6-way image classification set "Dataset Rose" from GitHub (siddhesh0309/Flower-Doc); label vocabulary: black spot, downy mildew, fresh leaf, rose botrytis, rose crown gall, rose dying.

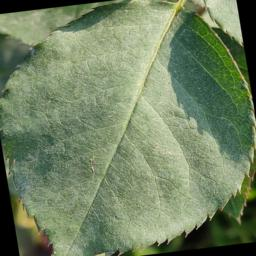
Label: fresh leaf

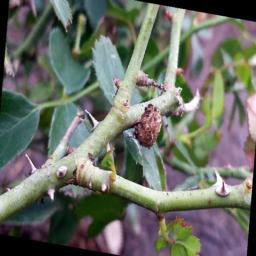
Label: rose crown gall

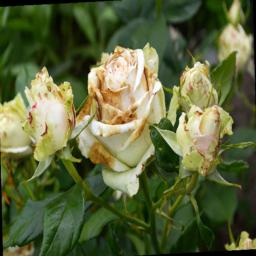
Label: rose botrytis

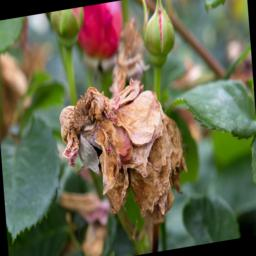
Label: rose dying

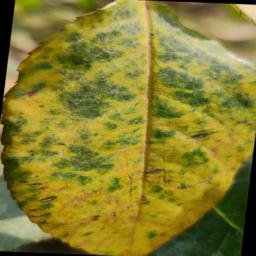
Label: downy mildew

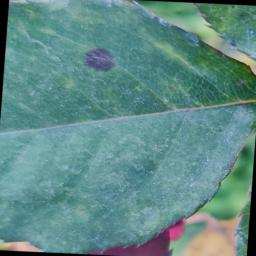
Label: black spot
